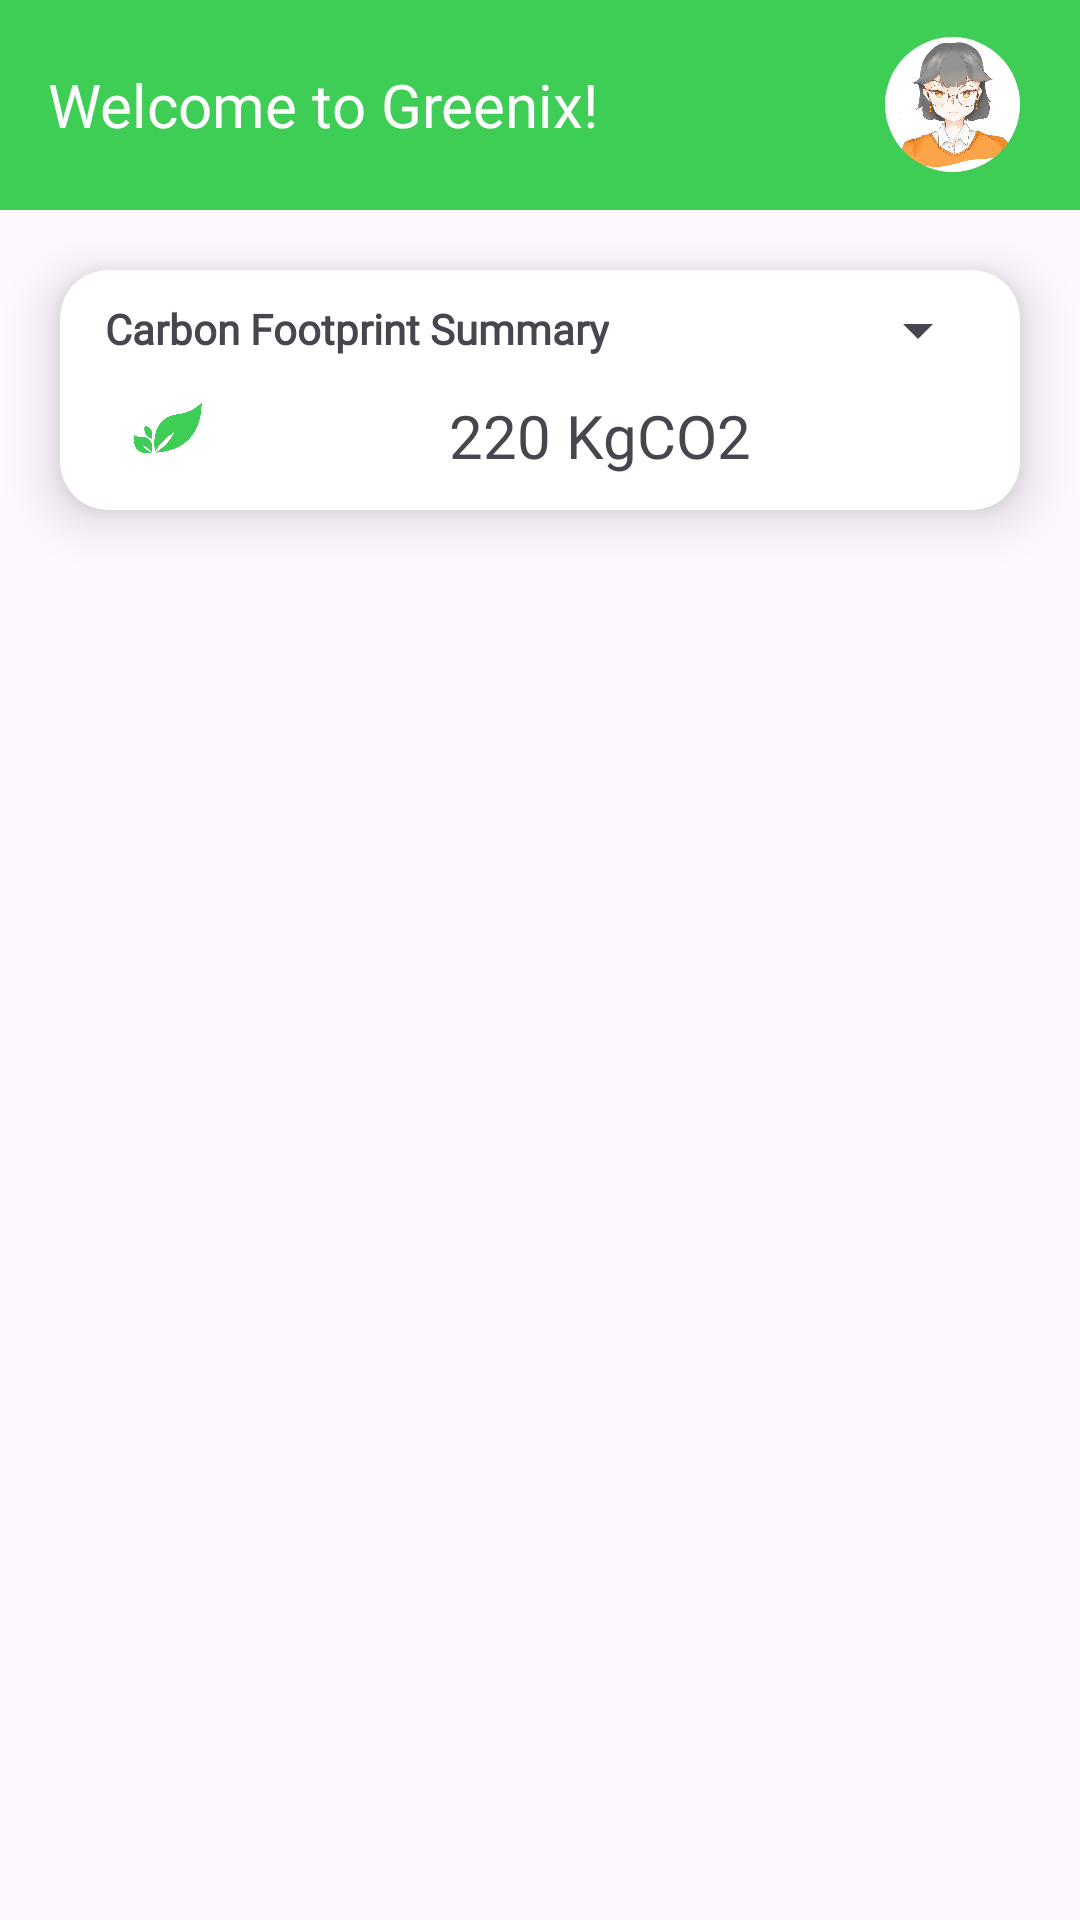

The Android layout XML behind this screen, and the referenced resources:
<!-- AndroidManifest.xml: application theme Theme.Bangkit2023CapstoneGreenix -->
<!-- res/layout/fragment_home.xml -->
<?xml version="1.0" encoding="utf-8"?>
<androidx.constraintlayout.widget.ConstraintLayout xmlns:android="http://schemas.android.com/apk/res/android"
    xmlns:app="http://schemas.android.com/apk/res-auto"
    xmlns:tools="http://schemas.android.com/tools"
    android:layout_width="match_parent"
    android:layout_height="match_parent"
    android:clipChildren="false"
    android:orientation="vertical"
    tools:context=".ui.fragment.HomeFragment">

    <com.google.android.material.appbar.MaterialToolbar
        android:id="@+id/toolbar"
        android:layout_width="match_parent"
        android:layout_height="70dp"
        android:orientation="horizontal"
        android:background="@color/green"
        android:elevation="4dp"
        app:layout_constraintEnd_toEndOf="parent"
        app:layout_constraintStart_toStartOf="parent"
        app:layout_constraintTop_toTopOf="parent">

        <TextView
            android:id="@+id/tv_name"
            android:layout_width="wrap_content"
            android:layout_height="wrap_content"
            android:fontFamily="@font/poppins_bold"
            android:textSize="20sp"
            android:text="@string/hello_username"
            android:textColor="@color/white" />

        <com.google.android.material.imageview.ShapeableImageView
            android:id="@+id/img_avatar"
            app:shapeAppearance="@style/roundedImageViewRounded"
            android:layout_width="45dp"
            android:layout_height="45dp"
            android:layout_gravity="end"
            android:layout_marginEnd="20dp"
            android:src="@drawable/ic_dummy_avatar" />

    </com.google.android.material.appbar.MaterialToolbar>

    <androidx.cardview.widget.CardView
        android:id="@+id/cv_carbon_summary"
        android:layout_width="match_parent"
        android:layout_height="wrap_content"
        android:layout_marginEnd="20dp"
        android:layout_marginStart="20dp"
        android:layout_marginTop="20dp"
        app:cardBackgroundColor="@color/white"
        app:cardCornerRadius="16dp"
        app:cardElevation="10dp"
        app:layout_constraintEnd_toEndOf="parent"
        app:layout_constraintStart_toStartOf="parent"
        app:layout_constraintTop_toBottomOf="@+id/toolbar"
        android:orientation="vertical">

        <LinearLayout
            android:layout_width="match_parent"
            android:layout_height="wrap_content"
            android:orientation="horizontal">

            <TextView
                android:id="@+id/tv_carbon_summary_title"
                android:layout_width="wrap_content"
                android:layout_height="wrap_content"
                android:layout_marginStart="15dp"
                android:layout_marginTop="10dp"
                android:text="@string/title_carbon_footprint_summary"
                android:fontFamily="@font/poppins_medium"
                android:textStyle="bold" />

            <Spinner
                android:id="@+id/spinner_carbon_summary"
                android:layout_width="match_parent"
                android:layout_height="wrap_content"
                android:layout_marginEnd="10dp"
                android:layout_marginTop="8dp" />

        </LinearLayout>

        <androidx.constraintlayout.widget.ConstraintLayout
            android:id="@+id/frame_carbon_summary"
            android:layout_width="match_parent"
            android:layout_height="wrap_content"
            android:layout_marginTop="30dp"
            android:layout_marginStart="10dp"
            android:layout_marginEnd="10dp"
            android:clickable="true">

            <ImageView
                android:id="@+id/imageView"
                android:layout_width="50dp"
                android:layout_height="50dp"
                android:src="@drawable/logo"
                app:layout_constraintBottom_toBottomOf="parent"
                app:layout_constraintStart_toStartOf="parent"
                app:layout_constraintTop_toTopOf="parent"
                android:contentDescription="@string/image_home_content_description"/>

            <TextView
                android:id="@+id/tv_carbon_summary"
                android:layout_width="wrap_content"
                android:layout_height="wrap_content"
                android:layout_marginEnd="10dp"
                android:text="@string/carbon_summary"
                android:fontFamily="@font/poppins_bold"
                android:textSize="20sp"
                app:layout_constraintBottom_toBottomOf="parent"
                app:layout_constraintEnd_toEndOf="parent"
                app:layout_constraintStart_toEndOf="@+id/imageView"
                app:layout_constraintTop_toTopOf="parent" />

        </androidx.constraintlayout.widget.ConstraintLayout>

    </androidx.cardview.widget.CardView>

</androidx.constraintlayout.widget.ConstraintLayout>
<!-- resources referenced by this layout -->
<resources>
  <color name="green">#3ECD55</color>
  <color name="white">#FFFFFFFF</color>
  <!-- drawable ic_dummy_avatar: png bitmap (drawable, 202450 bytes) -->
  <!-- drawable logo: png bitmap (drawable, 49259 bytes) -->
  <string name="carbon_summary">220 KgCO2</string>
  <string name="hello_username">Welcome to Greenix!</string>
  <string name="image_home_content_description">Image Home</string>
  <string name="title_carbon_footprint_summary">Carbon Footprint Summary</string>
  <style name="roundedImageViewRounded">
          <item name="cornerFamily">rounded</item>
          <item name="cornerSize">50%</item>
      </style>
  <style name="Theme.Bangkit2023CapstoneGreenix" parent="Theme.Material3.DayNight.NoActionBar">
          
          <item name="colorPrimary">@color/green</item>
          <item name="colorPrimaryVariant">@color/light_gray</item>
          <item name="colorOnPrimary">@color/white</item>
          
          <item name="colorSecondary">@color/green</item>
          <item name="colorSecondaryVariant">@color/light_green</item>
          <item name="colorOnSecondary">@color/light_green</item>
          
          <item name="android:statusBarColor">@android:color/transparent</item>
          <item name="android:windowLightStatusBar">true</item>
          
      </style>
  <color name="light_gray">#ECECED</color>
  <color name="light_green">#79C151</color>
</resources>
